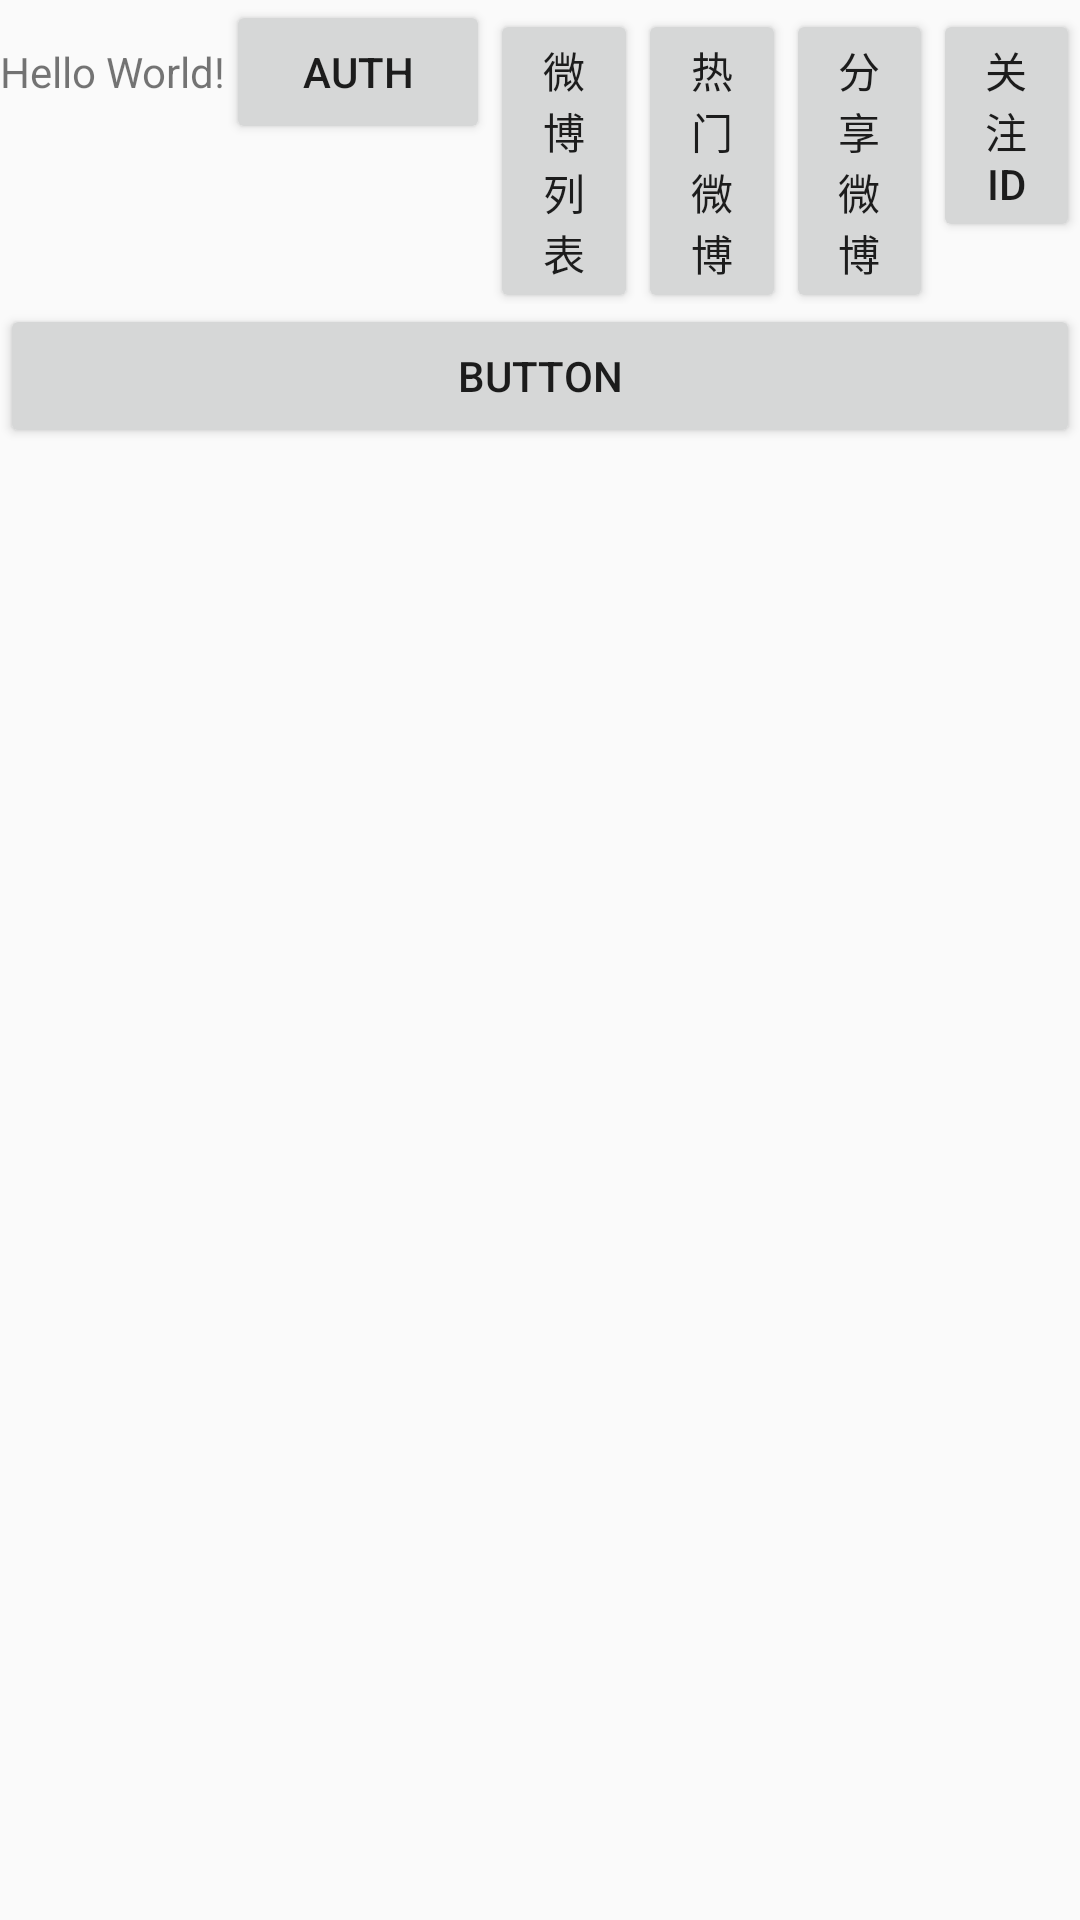

Here is an Android app screen rendered from its layout file. Give the layout XML and the strings, colors and styles it references.
<!-- AndroidManifest.xml: application theme AppTheme -->
<!-- res/layout/activity_main.xml -->
<?xml version="1.0" encoding="utf-8"?>
<LinearLayout xmlns:android="http://schemas.android.com/apk/res/android"
    xmlns:app="http://schemas.android.com/apk/res-auto"
    xmlns:tools="http://schemas.android.com/tools"
    android:layout_width="match_parent"
    android:layout_height="match_parent"
    android:orientation="vertical"
    android:background="@color/layout_background"
    tools:context="com.example.wangbin.binsdemo.MainActivity">
    <LinearLayout
        android:orientation="horizontal"
        android:layout_width="wrap_content"
        android:layout_height="wrap_content">


    <TextView
        android:layout_width="wrap_content"
        android:layout_height="wrap_content"
        android:text="Hello World!"
        app:layout_constraintBottom_toBottomOf="parent"
        app:layout_constraintLeft_toLeftOf="parent"
        app:layout_constraintRight_toRightOf="parent"
        app:layout_constraintTop_toTopOf="parent" />

    <Button
        android:id="@+id/btn_auth"
        android:layout_width="wrap_content"
        android:layout_height="wrap_content"
        android:text="auth"
        tools:layout_editor_absoluteX="148dp"
        tools:layout_editor_absoluteY="166dp" />

    <Button
        android:id="@+id/btn_usertimeline"
        android:layout_width="wrap_content"
        android:layout_height="wrap_content"
        android:layout_weight="1"
        android:text="微博列表" />

    <Button
        android:id="@+id/btn_publictimeline"
        android:layout_width="wrap_content"
        android:layout_height="wrap_content"
        android:layout_weight="1"
        android:text="热门微博" />

    <Button
        android:id="@+id/bt_shareweibo"
        android:layout_width="wrap_content"
        android:layout_height="wrap_content"
        android:layout_weight="1"
        android:text="@string/share"/>

    <Button
        android:id="@+id/bt_friendsids"
        android:layout_width="wrap_content"
        android:layout_height="wrap_content"
        android:layout_weight="1"
        android:text="关注ID" />
    </LinearLayout>

    <Button
        android:id="@+id/bt_image"
        android:layout_width="match_parent"
        android:layout_height="wrap_content"
        android:text="Button" />


</LinearLayout>
<!-- resources referenced by this layout -->
<resources>
  <color name="layout_background">@color/yancy_grey100</color>
  <string name="share">分享微博</string>
  <style name="AppTheme" parent="Theme.AppCompat.Light.DarkActionBar">
          
          <item name="colorPrimary">@color/dark_gray</item>
          <item name="colorPrimaryDark">@color/dark_gray</item>
          <item name="colorAccent">@color/dark_gray</item>
      </style>
</resources>
